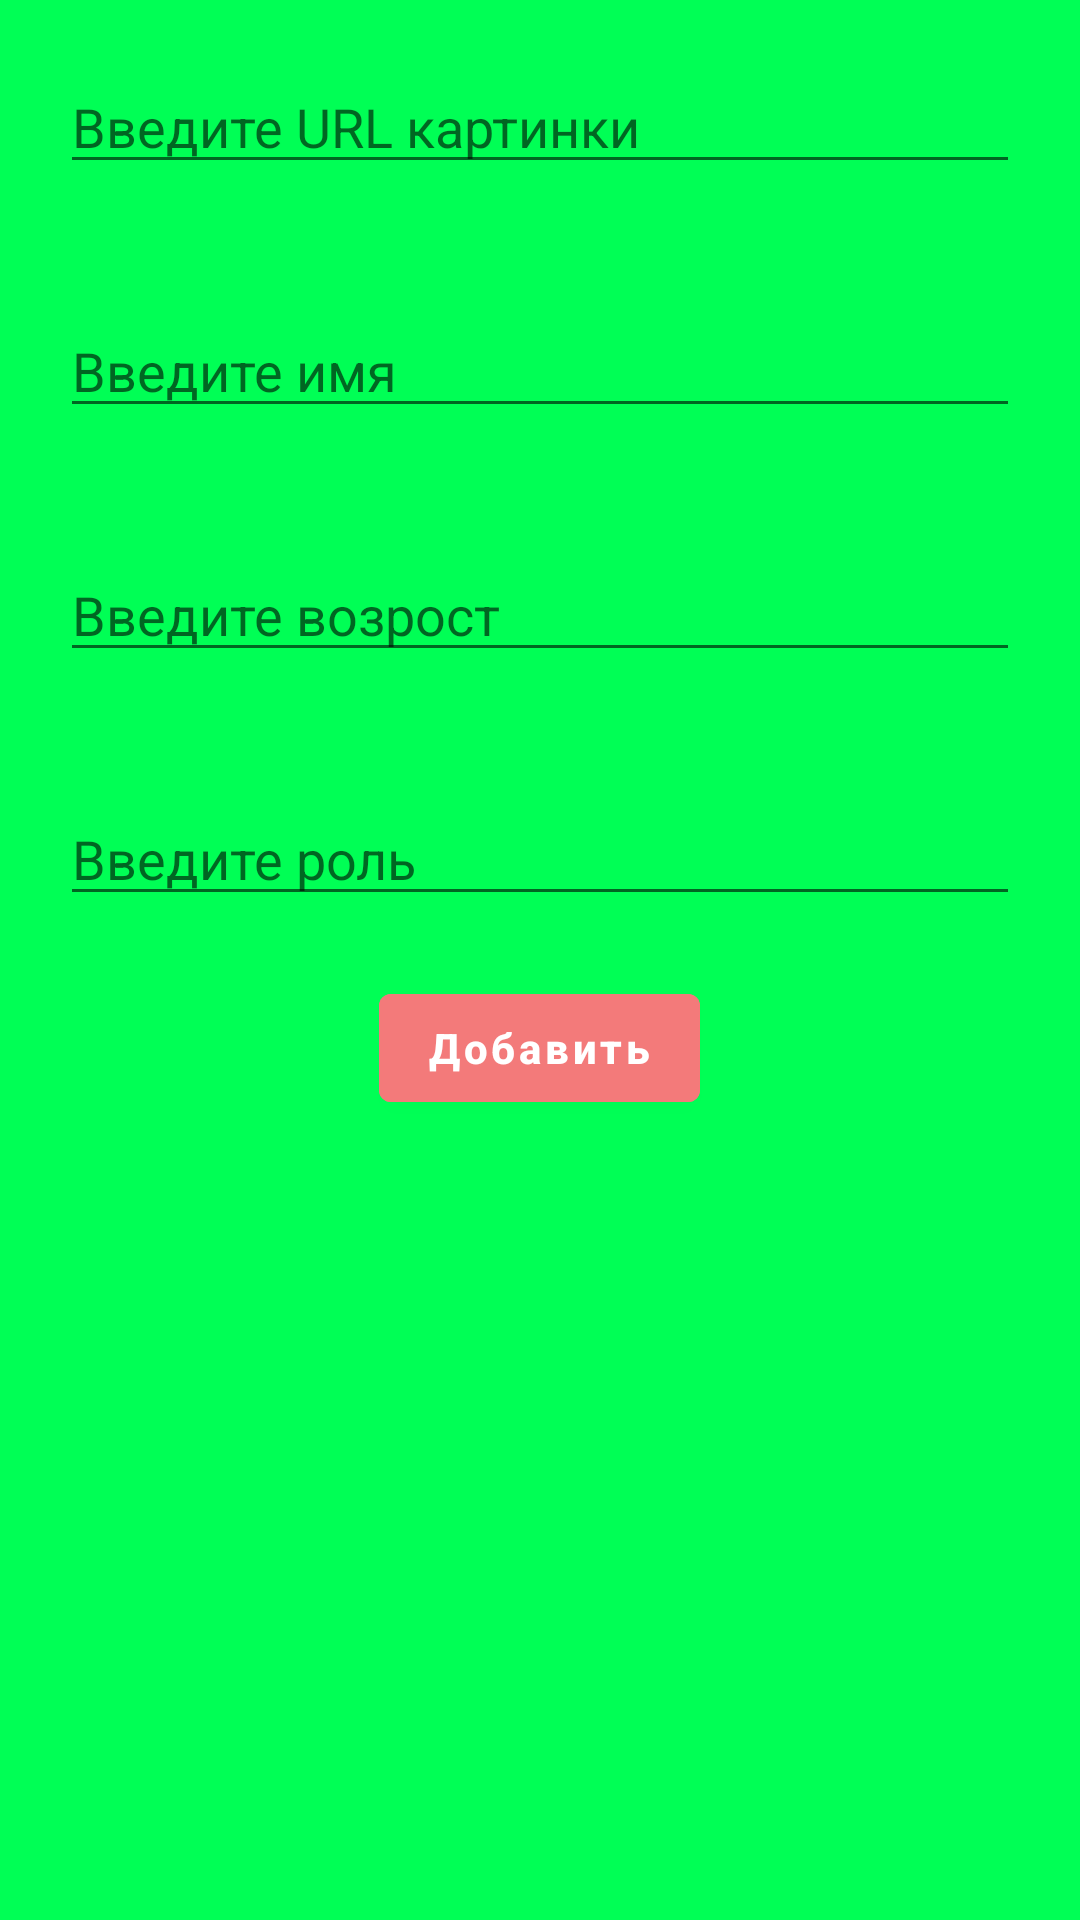

Here is an Android app screen rendered from its layout file. Give the layout XML and the strings, colors and styles it references.
<!-- AndroidManifest.xml: application theme Theme.Kotlin4dz -->
<!-- res/layout/fragment_third.xml -->
<?xml version="1.0" encoding="utf-8"?>
<LinearLayout xmlns:android="http://schemas.android.com/apk/res/android"
    xmlns:tools="http://schemas.android.com/tools"
    android:layout_width="match_parent"
    android:layout_height="match_parent"
    android:orientation="vertical"
    android:background="#00FF55"
    tools:context=".ThirdFragment">

    <EditText
        android:id="@+id/ed_url"
        android:layout_width="match_parent"
        android:layout_height="wrap_content"
        android:hint="Введите URL картинки"
        android:layout_margin="20dp"/>

    <EditText
        android:id="@+id/ed_name"
        android:layout_width="match_parent"
        android:layout_height="wrap_content"
        android:hint="Введите имя"
        android:layout_margin="20dp"/>

    <EditText
        android:id="@+id/ed_age"
        android:layout_width="match_parent"
        android:layout_height="wrap_content"
        android:hint="Введите возрост"
        android:layout_margin="20dp"/>
    <EditText
        android:id="@+id/ed_i"
        android:layout_width="match_parent"
        android:layout_height="wrap_content"
        android:hint="Введите роль"
        android:layout_margin="20dp"/>

    <com.google.android.material.button.MaterialButton
        android:id="@+id/bt_add"
        android:layout_width="wrap_content"
        android:layout_height="wrap_content"
        android:layout_gravity="center_horizontal"
        android:backgroundTint="#F37A7A"
        android:text="Добавить"
        android:textAllCaps="false"
        android:textStyle="bold" />
</LinearLayout>
<!-- resources referenced by this layout -->
<resources>
  <style name="Theme.Kotlin4dz" parent="Theme.MaterialComponents.DayNight.DarkActionBar">
          
          <item name="colorPrimary">@color/purple_500</item>
          <item name="colorPrimaryVariant">@color/purple_700</item>
          <item name="colorOnPrimary">@color/white</item>
          
          <item name="colorSecondary">@color/teal_200</item>
          <item name="colorSecondaryVariant">@color/teal_700</item>
          <item name="colorOnSecondary">@color/black</item>
          
          <item name="android:statusBarColor">?attr/colorPrimaryVariant</item>
          
      </style>
  <color name="purple_500">#FF6200EE</color>
  <color name="purple_700">#FF3700B3</color>
  <color name="white">#FFFFFFFF</color>
  <color name="teal_200">#FF03DAC5</color>
  <color name="teal_700">#FF018786</color>
  <color name="black">#44FF00</color>
</resources>
